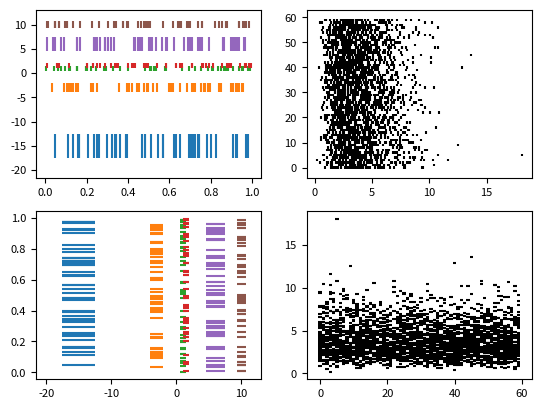

Here is the Python script that generated this plot:
"""
==============
Eventplot demo
==============

An `~.axes.Axes.eventplot` showing sequences of events with various line
properties. The plot is shown in both horizontal and vertical orientations.
"""

import matplotlib
import matplotlib.pyplot as plt
import numpy as np

matplotlib.rcParams["font.size"] = 8.0

# Fixing random state for reproducibility
np.random.seed(19680801)


# create random data
data1 = np.random.random([6, 50])

# set different colors for each set of positions
colors1 = [f"C{i}" for i in range(6)]

# set different line properties for each set of positions
# note that some overlap
lineoffsets1 = [-15, -3, 1, 1.5, 6, 10]
linelengths1 = [5, 2, 1, 1, 3, 1.5]

fig, axs = plt.subplots(2, 2)

# create a horizontal plot
axs[0, 0].eventplot(data1, colors=colors1, lineoffsets=lineoffsets1, linelengths=linelengths1)

# create a vertical plot
axs[1, 0].eventplot(data1, colors=colors1, lineoffsets=lineoffsets1, linelengths=linelengths1, orientation="vertical")

# create another set of random data.
# the gamma distribution is only used for aesthetic purposes
data2 = np.random.gamma(4, size=[60, 50])

# use individual values for the parameters this time
# these values will be used for all data sets (except lineoffsets2, which
# sets the increment between each data set in this usage)
colors2 = "black"
lineoffsets2 = 1
linelengths2 = 1

# create a horizontal plot
axs[0, 1].eventplot(data2, colors=colors2, lineoffsets=lineoffsets2, linelengths=linelengths2)


# create a vertical plot
axs[1, 1].eventplot(data2, colors=colors2, lineoffsets=lineoffsets2, linelengths=linelengths2, orientation="vertical")

plt.show()
